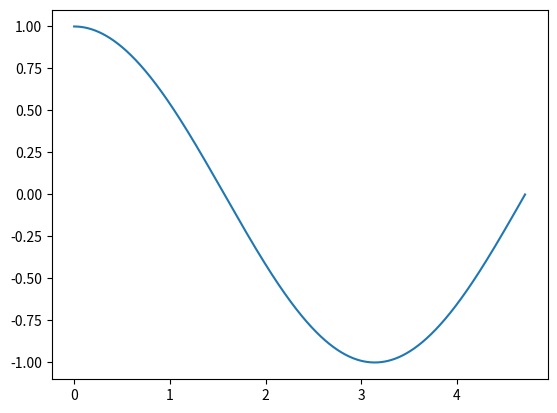

Here is the Python script that generated this plot:
#Este ejercicio preparatorio busca que usted implemente correctamente tres métodos de integración numérica. Pruebe distintos valores de h. Si termina el ejercicio antes de que acabe la clase, repita el proceso para el método de Monte Carlo y el método del valor medio.

import numpy as np
import matplotlib.pylab as plt

# Función a integrar
def funcion(x1):
    return np.cos(x1)

#El intervalo de integración es de 0 a 3pi/2.
#Divida el intervalo de integración en M secciones para calcular sus integrales.
#pruebe distintos valores de M

# paso 1: use linespace (ver documentación: https://numpy.org/doc/stable/reference/generated/numpy.linspace.html)
# para hacer el arreglo de su intervalo en x
M=9999
a=0
b=3*np.pi/2

x = np.linspace(a, b, M)

#paso 2: genere el arreglo de valores de su función fx:

fx = funcion(x)

#1) grafique su función para verificar que hizo bien los pasos anteriores

import matplotlib.pyplot as plt

plt.plot(x,fx)
plt.show()

# 2a). Usando el método de suma de rectángulos, calcule la integral de la función.
#Compare su valor obtenido numéricamente con el valor analitico e imprima ambos valores.

h = (b-a)/(M-1)

def Riemann(funcion):
	return h * np.sum(funcion)

Int_riemann = Riemann(fx)

Int_analitica = -1

print(f"\n Integral de riemann numerica es: {Int_riemann}. La integral analitica es: {Int_analitica}")

# 2b). Usando el método de trapezoide, calcule la integral de la función.
#Compare su valor obtenido numéricamente con el valor analitico e imprima ambos valores.

def trapecio(funcion):
      return h/2 * funcion[0] + h * np.sum(funcion[1:-1]) + h/2 * funcion[-1]

Int_trapecio = trapecio(fx)

print(f"\n Integral de trapecio numerica es: {Int_trapecio}. La integral analitica es: {Int_analitica}")

# 2c). Usando el método de Simpson, calcule la integral de la función.
#Compare su valor obtenido numéricamente con el valor analitico e imprima ambos valores.

def simpson(funcion):
    return h/3 * funcion[0] + h/3 * funcion[-1] + 2*h/3 * np.sum(funcion[2:-2:2]) + 4*h/3 * np.sum(funcion[1:-1:2])

Int_simpson = simpson(fx)

print(f"\n Integral de simpsoon numerica es: {Int_simpson}. La integral analitica es: {Int_analitica}")

# 3a)Repita el ejercicio anterior usando algunos de los métodos de las librerías de scipy
# https://docs.scipy.org/doc/scipy/tutorial/integrate.html

from scipy.integrate import trapezoid, simpson

Int_scipy_trapecio = trapezoid(fx, x)
Int_scipy_simpson = simpson(fx, x = x)

print(f"\n Integral de trapecio con scipy es: {Int_scipy_trapecio}. La integral analitica es: {Int_analitica}")
print(f"\n Integral de simpson con scipy es: {Int_scipy_simpson}. La integral analitica es: {Int_analitica}")

# 3b)OPCIONAL: Repita el ejercicio anterior usando el método de Monte Carlo y/o el del valor medio (ver diapositivas)

N = 10000

x_random = np.random.uniform(a, b, N)

evaluar = funcion(x_random)

Int_Valor_medio = (b-a) * np.mean(evaluar)

print(f"\n Integral de valor medio (con N = {N}) es: {Int_Valor_medio}. La integral analitica es: {Int_analitica}")

fx = funcion(x_random)

y_min = np.min(fx)
y_max = np.max(fx)

y_random = np.random.uniform(y_min, y_max, N)

puntos_positivos = (y_random <= fx) & (y_random >= 0)
puntos_negativos = (y_random >= fx) & (y_random <= 0)

proporcion = ((np.sum(puntos_positivos) - np.sum(puntos_negativos)))/N

area_total = (b-a) * (y_max - y_min)

Int_MonteCarlo = area_total * proporcion

print(f"\n Integral de Monte Carlo (con N = {N}) es: {Int_MonteCarlo}. La integral analitica es: {Int_analitica}")
